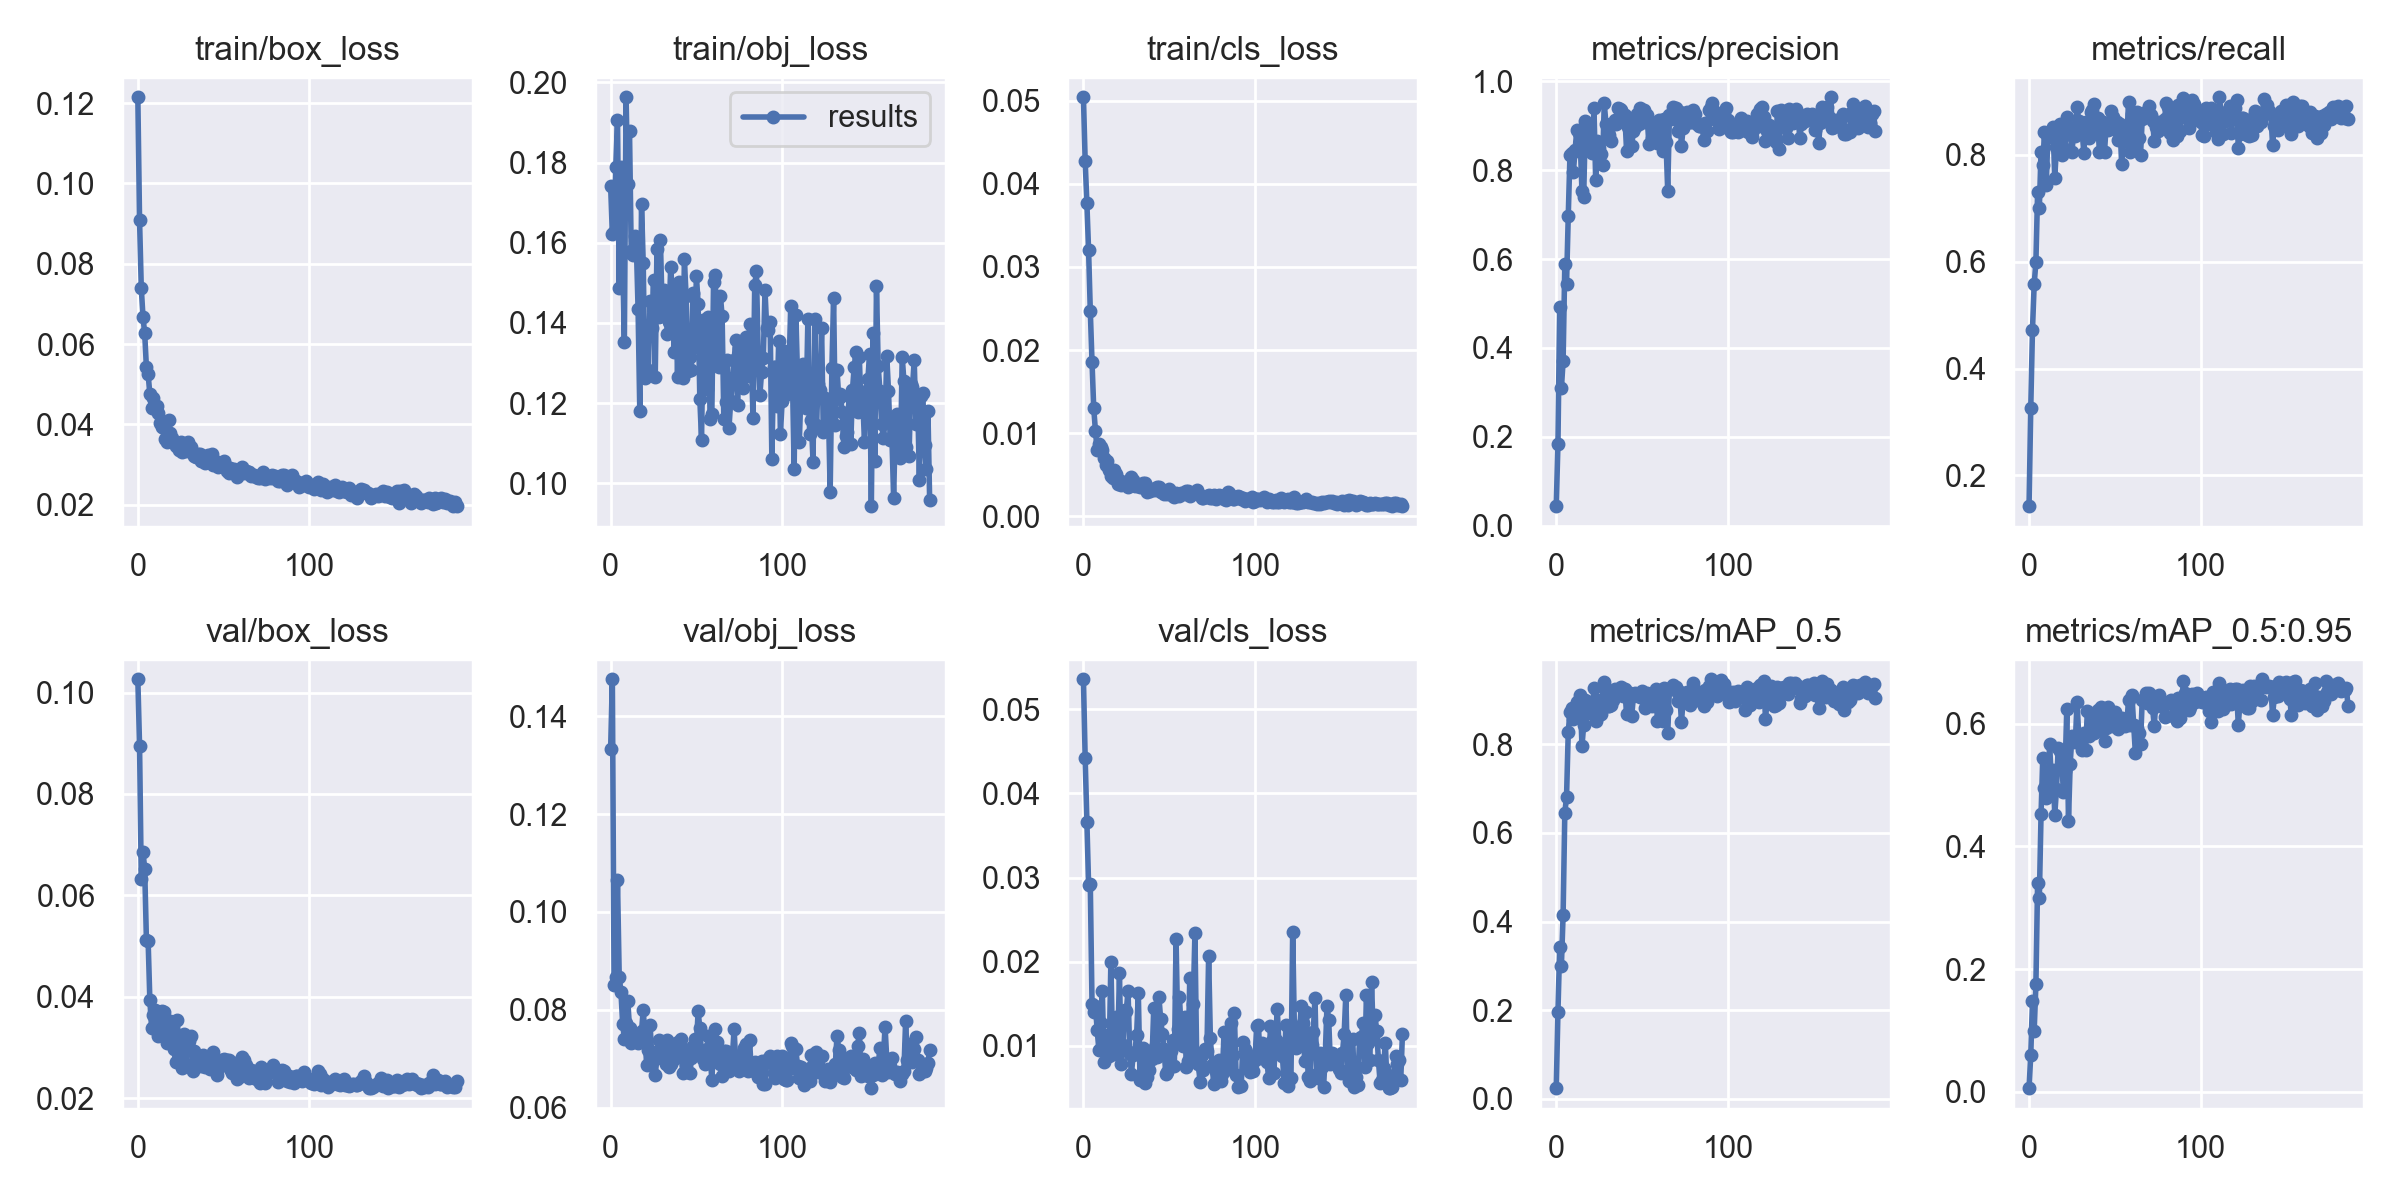

The file beside this chart, header and first rows:
epoch, train/box_loss, train/obj_loss, train/cls_loss, metrics/precision, metrics/recall, metrics/mAP_0.5, metrics/mAP_0.5:0.95, val/box_loss, val/obj_loss, val/cls_loss, x/lr0, x/lr1, x/lr2
0, 0.1215, 0.1741, 0.05045, 0.04387, 0.1426, 0.02398, 0.00574, 0.1026, 0.1333, 0.05357, 0.0793, 0.0023, 0.0023
1, 0.09085, 0.1621, 0.04282, 0.1841, 0.3257, 0.1966, 0.05972, 0.08954, 0.1475, 0.04425, 0.05768, 0.004685, 0.004685
2, 0.07402, 0.1626, 0.03769, 0.4931, 0.4723, 0.342, 0.1475, 0.06327, 0.08505, 0.03666, 0.03605, 0.007053, 0.007053
3, 0.06678, 0.1789, 0.03203, 0.3087, 0.5578, 0.2993, 0.0994, 0.06861, 0.08665, 0.02915, 0.01441, 0.009406, 0.009406
4, 0.06263, 0.1906, 0.02469, 0.37, 0.5989, 0.4146, 0.1751, 0.06525, 0.1065, 0.02917, 0.009868, 0.009868, 0.009868
5, 0.05417, 0.1486, 0.01858, 0.5889, 0.73, 0.6459, 0.3407, 0.05119, 0.08675, 0.01498, 0.009868, 0.009868, 0.009868
6, 0.05246, 0.179, 0.01299, 0.5448, 0.6998, 0.6807, 0.316, 0.05103, 0.08372, 0.01405, 0.009835, 0.009835, 0.009835
7, 0.04754, 0.1574, 0.01025, 0.6961, 0.8058, 0.8273, 0.4523, 0.03936, 0.07719, 0.01475, 0.009802, 0.009802, 0.009802
8, 0.04401, 0.1352, 0.007904, 0.834, 0.7809, 0.8737, 0.5445, 0.03393, 0.07404, 0.01188, 0.009769, 0.009769, 0.009769
9, 0.04651, 0.1963, 0.008728, 0.8377, 0.8416, 0.8819, 0.4961, 0.03648, 0.07736, 0.009525, 0.009736, 0.009736, 0.009736
10, 0.04404, 0.1746, 0.008344, 0.7958, 0.7433, 0.8567, 0.479, 0.03731, 0.08179, 0.01273, 0.009703, 0.009703, 0.009703
11, 0.04453, 0.1878, 0.007961, 0.846, 0.8337, 0.8759, 0.4951, 0.03347, 0.07632, 0.01652, 0.00967, 0.00967, 0.00967
12, 0.04291, 0.1578, 0.007005, 0.8901, 0.8346, 0.8959, 0.5668, 0.03231, 0.07319, 0.008089, 0.009637, 0.009637, 0.009637
13, 0.04034, 0.1568, 0.006131, 0.8825, 0.8365, 0.8938, 0.5082, 0.03335, 0.0744, 0.01083, 0.009604, 0.009604, 0.009604
14, 0.03943, 0.1618, 0.006612, 0.8625, 0.8513, 0.9107, 0.5252, 0.03711, 0.07462, 0.01126, 0.009571, 0.009571, 0.009571
15, 0.0391, 0.1592, 0.005541, 0.752, 0.7568, 0.7957, 0.4516, 0.03702, 0.07391, 0.008787, 0.009538, 0.009538, 0.009538
16, 0.03647, 0.1434, 0.004803, 0.7398, 0.815, 0.8436, 0.4939, 0.03329, 0.0733, 0.02, 0.009505, 0.009505, 0.009505
17, 0.03561, 0.1179, 0.004631, 0.911, 0.8463, 0.8998, 0.5606, 0.03085, 0.07382, 0.009378, 0.009472, 0.009472, 0.009472
18, 0.04106, 0.1696, 0.005526, 0.8914, 0.8579, 0.8964, 0.5552, 0.03232, 0.07558, 0.009039, 0.009439, 0.009439, 0.009439
19, 0.0378, 0.1548, 0.005014, 0.8572, 0.7999, 0.8712, 0.548, 0.03524, 0.07996, 0.01337, 0.009406, 0.009406, 0.009406
20, 0.03654, 0.1264, 0.003838, 0.866, 0.8116, 0.8949, 0.4886, 0.03419, 0.07454, 0.009796, 0.009373, 0.009373, 0.009373
21, 0.03529, 0.1392, 0.004288, 0.8376, 0.8103, 0.8756, 0.5232, 0.0297, 0.06874, 0.01862, 0.00934, 0.00934, 0.00934
22, 0.03456, 0.1283, 0.003768, 0.9387, 0.8701, 0.9263, 0.624, 0.02716, 0.07181, 0.007791, 0.009307, 0.009307, 0.009307
23, 0.03485, 0.1454, 0.00395, 0.7776, 0.8387, 0.8519, 0.4419, 0.03533, 0.07699, 0.01009, 0.009274, 0.009274, 0.009274
24, 0.03358, 0.1386, 0.004141, 0.8664, 0.8501, 0.8992, 0.5352, 0.0298, 0.07049, 0.01427, 0.009241, 0.009241, 0.009241
25, 0.03561, 0.1507, 0.004112, 0.8487, 0.806, 0.8662, 0.5798, 0.02766, 0.07133, 0.01417, 0.009208, 0.009208, 0.009208
26, 0.03312, 0.1265, 0.003474, 0.8369, 0.8384, 0.8683, 0.5776, 0.02599, 0.06675, 0.01656, 0.009175, 0.009175, 0.009175
27, 0.03382, 0.1585, 0.004042, 0.8122, 0.8344, 0.8952, 0.5707, 0.03272, 0.07012, 0.008986, 0.009142, 0.009142, 0.009142
28, 0.03341, 0.1414, 0.004667, 0.9503, 0.8886, 0.9408, 0.6363, 0.02673, 0.07384, 0.006684, 0.009109, 0.009109, 0.009109
29, 0.03557, 0.1608, 0.004306, 0.9038, 0.8634, 0.9172, 0.5787, 0.03049, 0.07027, 0.008926, 0.009076, 0.009076, 0.009076
30, 0.03365, 0.1442, 0.003557, 0.8851, 0.8481, 0.8866, 0.5818, 0.03137, 0.07221, 0.009289, 0.009043, 0.009043, 0.009043
31, 0.03433, 0.1482, 0.003847, 0.8801, 0.8408, 0.8869, 0.5572, 0.03224, 0.07083, 0.01126, 0.00901, 0.00901, 0.00901
32, 0.03295, 0.1473, 0.003676, 0.8649, 0.8023, 0.889, 0.5847, 0.0253, 0.06895, 0.01624, 0.008977, 0.008977, 0.008977
33, 0.03203, 0.1373, 0.003463, 0.9065, 0.861, 0.8998, 0.5579, 0.0293, 0.07372, 0.005962, 0.008944, 0.008944, 0.008944
34, 0.03184, 0.1403, 0.003551, 0.9136, 0.8577, 0.9251, 0.6209, 0.02654, 0.0684, 0.009329, 0.008911, 0.008911, 0.008911
35, 0.03269, 0.1539, 0.003946, 0.9047, 0.8308, 0.918, 0.5805, 0.02839, 0.06893, 0.009708, 0.008878, 0.008878, 0.008878
36, 0.03262, 0.1475, 0.003984, 0.9389, 0.8795, 0.9177, 0.5931, 0.0272, 0.07302, 0.005621, 0.008845, 0.008845, 0.008845
37, 0.03081, 0.1327, 0.002939, 0.9383, 0.883, 0.9245, 0.5969, 0.02643, 0.06998, 0.006284, 0.008812, 0.008812, 0.008812
38, 0.03213, 0.1484, 0.003273, 0.9358, 0.8951, 0.9286, 0.5856, 0.02846, 0.07108, 0.007095, 0.008779, 0.008779, 0.008779
39, 0.03039, 0.1264, 0.003021, 0.9108, 0.8472, 0.9095, 0.612, 0.0262, 0.07342, 0.00918, 0.008746, 0.008746, 0.008746
40, 0.03174, 0.1503, 0.003243, 0.9246, 0.8679, 0.9244, 0.6233, 0.02635, 0.07062, 0.008478, 0.008713, 0.008713, 0.008713
41, 0.03225, 0.1456, 0.003293, 0.8436, 0.8058, 0.8682, 0.5902, 0.02674, 0.07395, 0.01448, 0.00868, 0.00868, 0.00868
42, 0.03073, 0.1261, 0.003189, 0.8974, 0.8418, 0.9054, 0.6274, 0.02579, 0.06709, 0.009792, 0.008647, 0.008647, 0.008647
43, 0.03264, 0.1558, 0.003521, 0.9115, 0.8605, 0.9154, 0.607, 0.02801, 0.07193, 0.008669, 0.008614, 0.008614, 0.008614
44, 0.0298, 0.1467, 0.003463, 0.855, 0.8055, 0.8639, 0.5714, 0.02916, 0.06881, 0.01583, 0.008581, 0.008581, 0.008581
45, 0.03075, 0.1281, 0.002899, 0.8877, 0.8555, 0.9083, 0.594, 0.02695, 0.0673, 0.0132, 0.008548, 0.008548, 0.008548
46, 0.02985, 0.1314, 0.002851, 0.8973, 0.8457, 0.9155, 0.6273, 0.02461, 0.067, 0.01141, 0.008515, 0.008515, 0.008515
47, 0.02934, 0.1282, 0.002614, 0.9266, 0.8535, 0.9114, 0.6187, 0.02588, 0.07021, 0.009588, 0.008482, 0.008482, 0.008482
48, 0.03028, 0.1476, 0.002974, 0.9032, 0.8821, 0.9142, 0.5964, 0.02714, 0.07267, 0.006665, 0.008449, 0.008449, 0.008449
49, 0.02967, 0.1339, 0.00267, 0.9404, 0.8709, 0.907, 0.6057, 0.02756, 0.07396, 0.006892, 0.008416, 0.008416, 0.008416
50, 0.03086, 0.1518, 0.003198, 0.9278, 0.8481, 0.9208, 0.6194, 0.02764, 0.07242, 0.008614, 0.008383, 0.008383, 0.008383
51, 0.02982, 0.1448, 0.002905, 0.9364, 0.8612, 0.9108, 0.6041, 0.02679, 0.0797, 0.009409, 0.00835, 0.00835, 0.00835
52, 0.02834, 0.1211, 0.002451, 0.9089, 0.8267, 0.8825, 0.5909, 0.02757, 0.07628, 0.01063, 0.008317, 0.008317, 0.008317
53, 0.02799, 0.1109, 0.00229, 0.9237, 0.8569, 0.9168, 0.6046, 0.02754, 0.07091, 0.007626, 0.008284, 0.008284, 0.008284
54, 0.02908, 0.1407, 0.00273, 0.8579, 0.7821, 0.8958, 0.6099, 0.02567, 0.06994, 0.02264, 0.008251, 0.008251, 0.008251
55, 0.02833, 0.1307, 0.002577, 0.907, 0.8366, 0.891, 0.5997, 0.02494, 0.0689, 0.012, 0.008218, 0.008218, 0.008218
56, 0.02876, 0.1234, 0.002436, 0.8724, 0.8309, 0.8875, 0.5969, 0.02585, 0.07197, 0.01577, 0.008185, 0.008185, 0.008185
57, 0.02866, 0.1414, 0.002784, 0.8798, 0.8248, 0.8939, 0.5991, 0.02693, 0.07456, 0.01159, 0.008152, 0.008152, 0.008152
58, 0.02698, 0.116, 0.002785, 0.891, 0.8994, 0.9261, 0.6392, 0.02381, 0.07073, 0.009907, 0.008119, 0.008119, 0.008119
59, 0.02837, 0.1174, 0.002643, 0.8615, 0.8052, 0.8529, 0.5988, 0.02408, 0.06574, 0.01337, 0.008086, 0.008086, 0.008086
... 127 more rows
